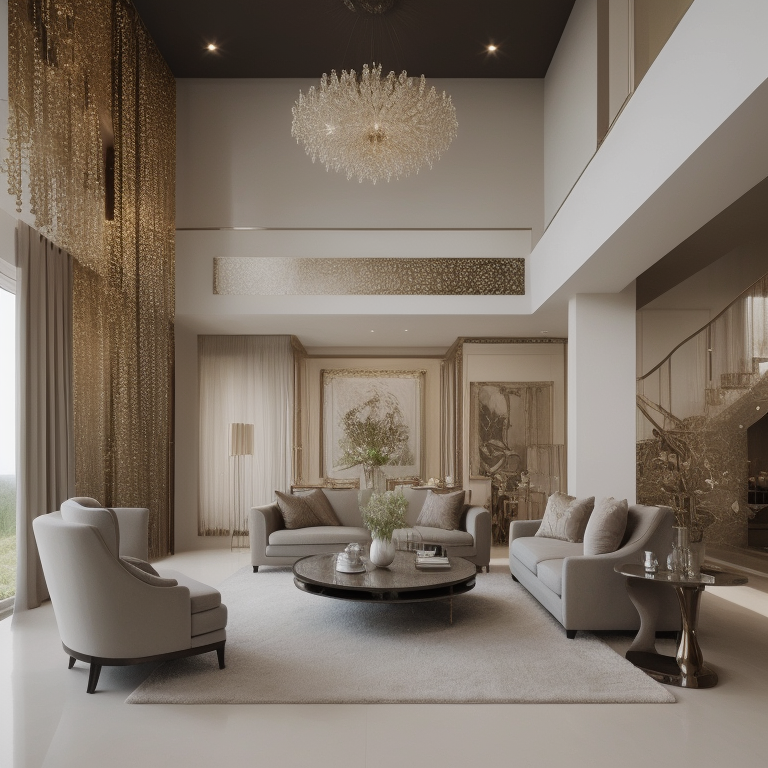
Generation parameters embedded in this image by InvokeAI (PNG metadata text chunk, JSON):
{"app_version":"3.3.0post1","generation_mode":"txt2img","positive_prompt":"mansion, luxory, gangsta, <lora:gdmintlora:1> luxury modern interior design","negative_prompt":"","width":768,"height":768,"seed":506698151,"rand_device":"cuda","cfg_scale":4.0,"steps":24,"scheduler":"ddpm","clip_skip":2,"model":{"model_name":"fmlIsThatReal_v03b","base_model":"sd-1","model_type":"main"},"controlnets":[],"ipAdapters":[],"t2iAdapters":[],"loras":[{"lora":{"model_name":"gdmintlora","base_model":"sd-1"},"weight":0.75}]}